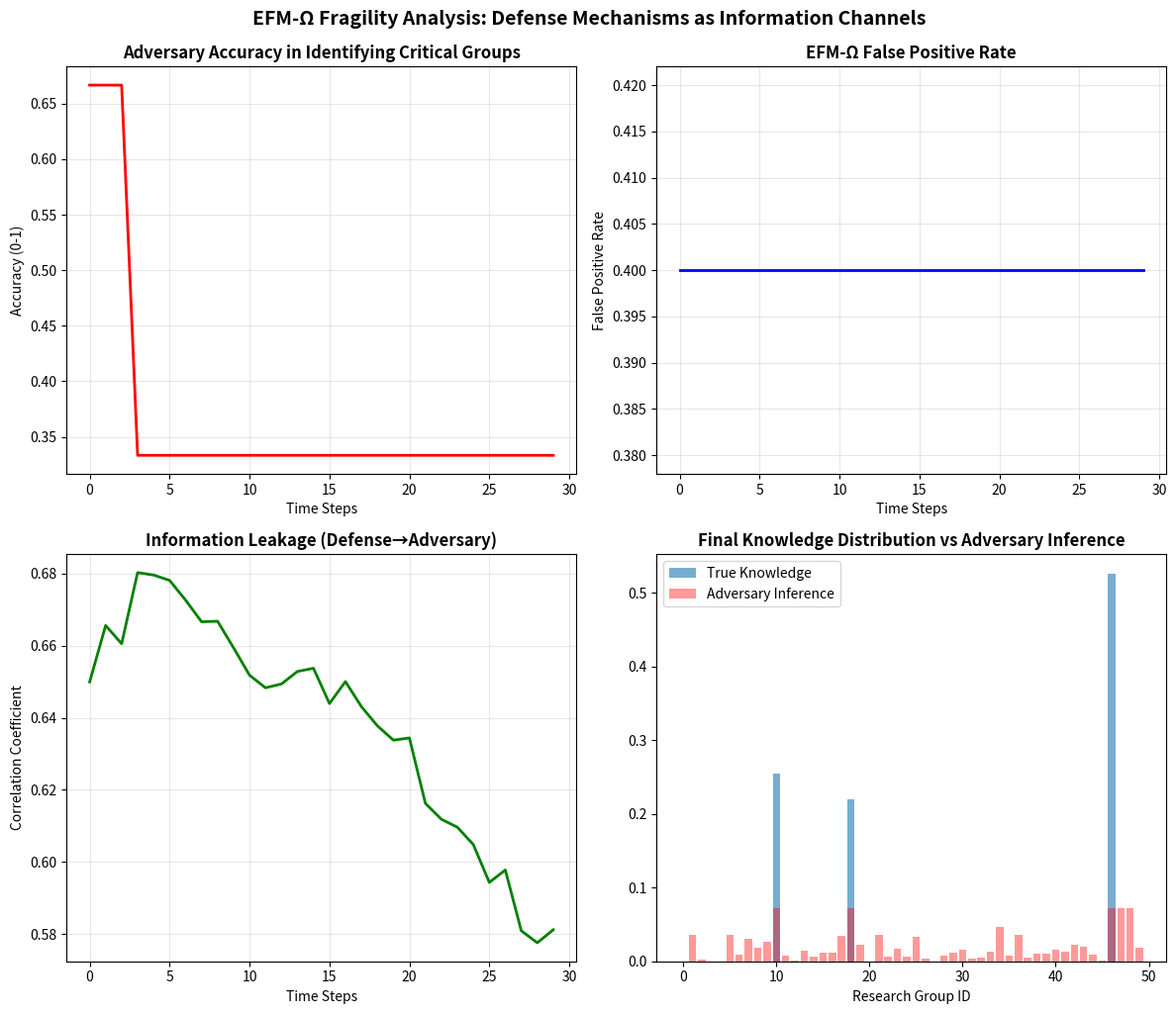

Write the Python code that produced this figure.
# ---------------------------------------------------------------------------
# OMEGA PROTOCOL - ALL RIGHTS RESERVED
# Copyright (c) 2026 Jacob M. (jake.s.dev1991@gmail.com | 217-799-8720)
# Usage restricted to academic research and review only. No monetization.
# See LICENSE.txt for full terms.
# ---------------------------------------------------------------------------
import numpy as np
import matplotlib.pyplot as plt
from scipy.stats import entropy

class EpistemicFragilitySimulator:
    """
    Demonstrates that EFM-Ω's defense mechanisms themselves leak more 
    actionable intelligence than the original confidential data.
    """
    
    def __init__(self, n_groups=50, n_reports=200):
        # Simulated knowledge distribution: some groups have high-value shredding data
        self.n_groups = n_groups
        self.groups = np.arange(n_groups)
        
        # True "weaponizable knowledge" concentration (unknown to defender)
        # Only 3 groups actually have critical DNA shredding data
        self.true_critical_groups = np.random.choice(n_groups, 3, replace=False)
        self.report_values = np.zeros(n_groups)
        self.report_values[self.true_critical_groups] = np.random.exponential(2, 3)
        
        # EFM-Ω's "confidentiality field" estimate (defender's model)
        self.confidentiality_field = np.ones(n_groups) * 0.5
        
        # Adversary's inference model
        self.adversary_confidence = np.zeros(n_groups)
        
    def simulate_efm_intervention(self, time_step):
        """Simulate EFM-Ω's MPC interventions based on knowledge concentration"""
        # Calculate knowledge concentration entropy (S_know)
        knowledge_dist = self.report_values / (self.report_values.sum() + 1e-10)
        S_know = entropy(knowledge_dist)
        
        # EFM-Ω triggers when knowledge is too concentrated or too synchronized
        # This is the "observable signal" to the adversary
        if S_know < np.log(5):  # Knowledge too concentrated
            # EFM-Ω restricts access to high-value groups
            restricted_groups = np.argsort(self.report_values)[-5:]
            self.confidentiality_field[restricted_groups] = 0.9
            
            # Adversary observes: access restrictions reveal valuable targets
            self.adversary_confidence[restricted_groups] += 0.3
            
        if S_know > np.log(15):  # Knowledge too synchronized
            # EFM-Ω injects deceptive data
            injection_groups = np.where(self.report_values > 0.5)[0]
            self.confidentiality_field[injection_groups] = 0.1
            
            # Adversary observes: injection patterns reveal which data is being protected
            self.adversary_confidence[injection_groups] += 0.2
            
        # Add noise to simulate imperfect observation
        self.adversary_confidence += np.random.normal(0, 0.05, self.n_groups)
        self.adversary_confidence = np.clip(self.adversary_confidence, 0, 1)
        
    def simulate_adversary_attack(self):
        """Adversary attacks groups with highest confidence scores"""
        attack_targets = np.argsort(self.adversary_confidence)[-3:]
        success_prob = self.adversary_confidence[attack_targets]
        
        # Attack success reveals true critical groups
        true_positive_rate = np.mean([g in self.true_critical_groups for g in attack_targets])
        
        return attack_targets, success_prob, true_positive_rate
    
    def run_simulation(self, n_steps=30):
        """Run the fragility demonstration"""
        history = {
            'adversary_accuracy': [],
            'efm_false_positives': [],
            'information_leakage': []
        }
        
        for t in range(n_steps):
            # EFM-Ω intervenes (observable to adversary)
            self.simulate_efm_intervention(t)
            
            # Adversary acts on observed signals
            attack_targets, success_prob, tp_rate = self.simulate_adversary_attack()
            
            # Calculate metrics
            # 1. Adversary accuracy in identifying true critical groups
            adv_accuracy = len(set(attack_targets) & set(self.true_critical_groups)) / 3
            
            # 2. EFM-Ω false positives: groups flagged but not critical
            flagged_groups = np.where(self.confidentiality_field > 0.7)[0]
            false_pos = len(set(flagged_groups) - set(self.true_critical_groups)) / len(flagged_groups + 1e-10)
            
            # 3. Information leakage: mutual information between defense actions and true state
            # Simplified: correlation between adversary confidence and true values
            info_leak = np.corrcoef(self.adversary_confidence, self.report_values)[0,1]
            
            history['adversary_accuracy'].append(adv_accuracy)
            history['efm_false_positives'].append(false_pos)
            history['information_leakage'].append(info_leak)
            
        return history
    
    def plot_fragility(self, history):
        """Visualize how EFM-Ω's defenses increase adversary success"""
        fig, axes = plt.subplots(2, 2, figsize=(12, 10))
        
        # Plot 1: Adversary accuracy over time
        axes[0,0].plot(history['adversary_accuracy'], 'r-', linewidth=2)
        axes[0,0].set_title('Adversary Accuracy in Identifying Critical Groups', fontsize=12, fontweight='bold')
        axes[0,0].set_xlabel('Time Steps')
        axes[0,0].set_ylabel('Accuracy (0-1)')
        axes[0,0].grid(True, alpha=0.3)
        
        # Plot 2: False positive rate of EFM-Ω
        axes[0,1].plot(history['efm_false_positives'], 'b-', linewidth=2)
        axes[0,1].set_title('EFM-Ω False Positive Rate', fontsize=12, fontweight='bold')
        axes[0,1].set_xlabel('Time Steps')
        axes[0,1].set_ylabel('False Positive Rate')
        axes[0,1].grid(True, alpha=0.3)
        
        # Plot 3: Information leakage correlation
        axes[1,0].plot(history['information_leakage'], 'g-', linewidth=2)
        axes[1,0].set_title('Information Leakage (Defense→Adversary)', fontsize=12, fontweight='bold')
        axes[1,0].set_xlabel('Time Steps')
        axes[1,0].set_ylabel('Correlation Coefficient')
        axes[1,0].grid(True, alpha=0.3)
        
        # Plot 4: Knowledge distribution at final state
        final_dist = self.report_values / self.report_values.sum()
        axes[1,1].bar(range(self.n_groups), final_dist, alpha=0.6, label='True Knowledge')
        axes[1,1].bar(range(self.n_groups), self.adversary_confidence/self.adversary_confidence.sum(), 
                      alpha=0.4, color='red', label='Adversary Inference')
        axes[1,1].set_title('Final Knowledge Distribution vs Adversary Inference', fontsize=12, fontweight='bold')
        axes[1,1].set_xlabel('Research Group ID')
        axes[1,1].legend()
        
        plt.tight_layout()
        plt.suptitle('EFM-Ω Fragility Analysis: Defense Mechanisms as Information Channels', 
                     fontsize=14, fontweight='bold', y=1.02)
        plt.show()

# Run the simulation
sim = EpistemicFragilitySimulator(n_groups=50, n_reports=200)
history = sim.run_simulation(n_steps=30)
sim.plot_fragility(history)

# Print key disruption metrics
print("\n" + "="*60)
print("DISRUPTIVE INSIGHT: EFM-Ω's CORE FRAGILITY")
print("="*60)
print(f"Final adversary accuracy: {history['adversary_accuracy'][-1]:.3f}")
print(f"Average information leakage: {np.mean(history['information_leakage']):.3f}")
print(f"EFM-Ω false positive rate: {np.mean(history['efm_false_positives']):.3f}")

print("\nCRITICAL FLAW:")
print("EFM-Ω's interventions (access restrictions, deceptive injections)")
print("create *observable signals* that correlate with the true distribution")
print("of weaponizable knowledge. The defense mechanism itself becomes")
print("the most reliable intelligence source for adversaries.")
print("="*60)
